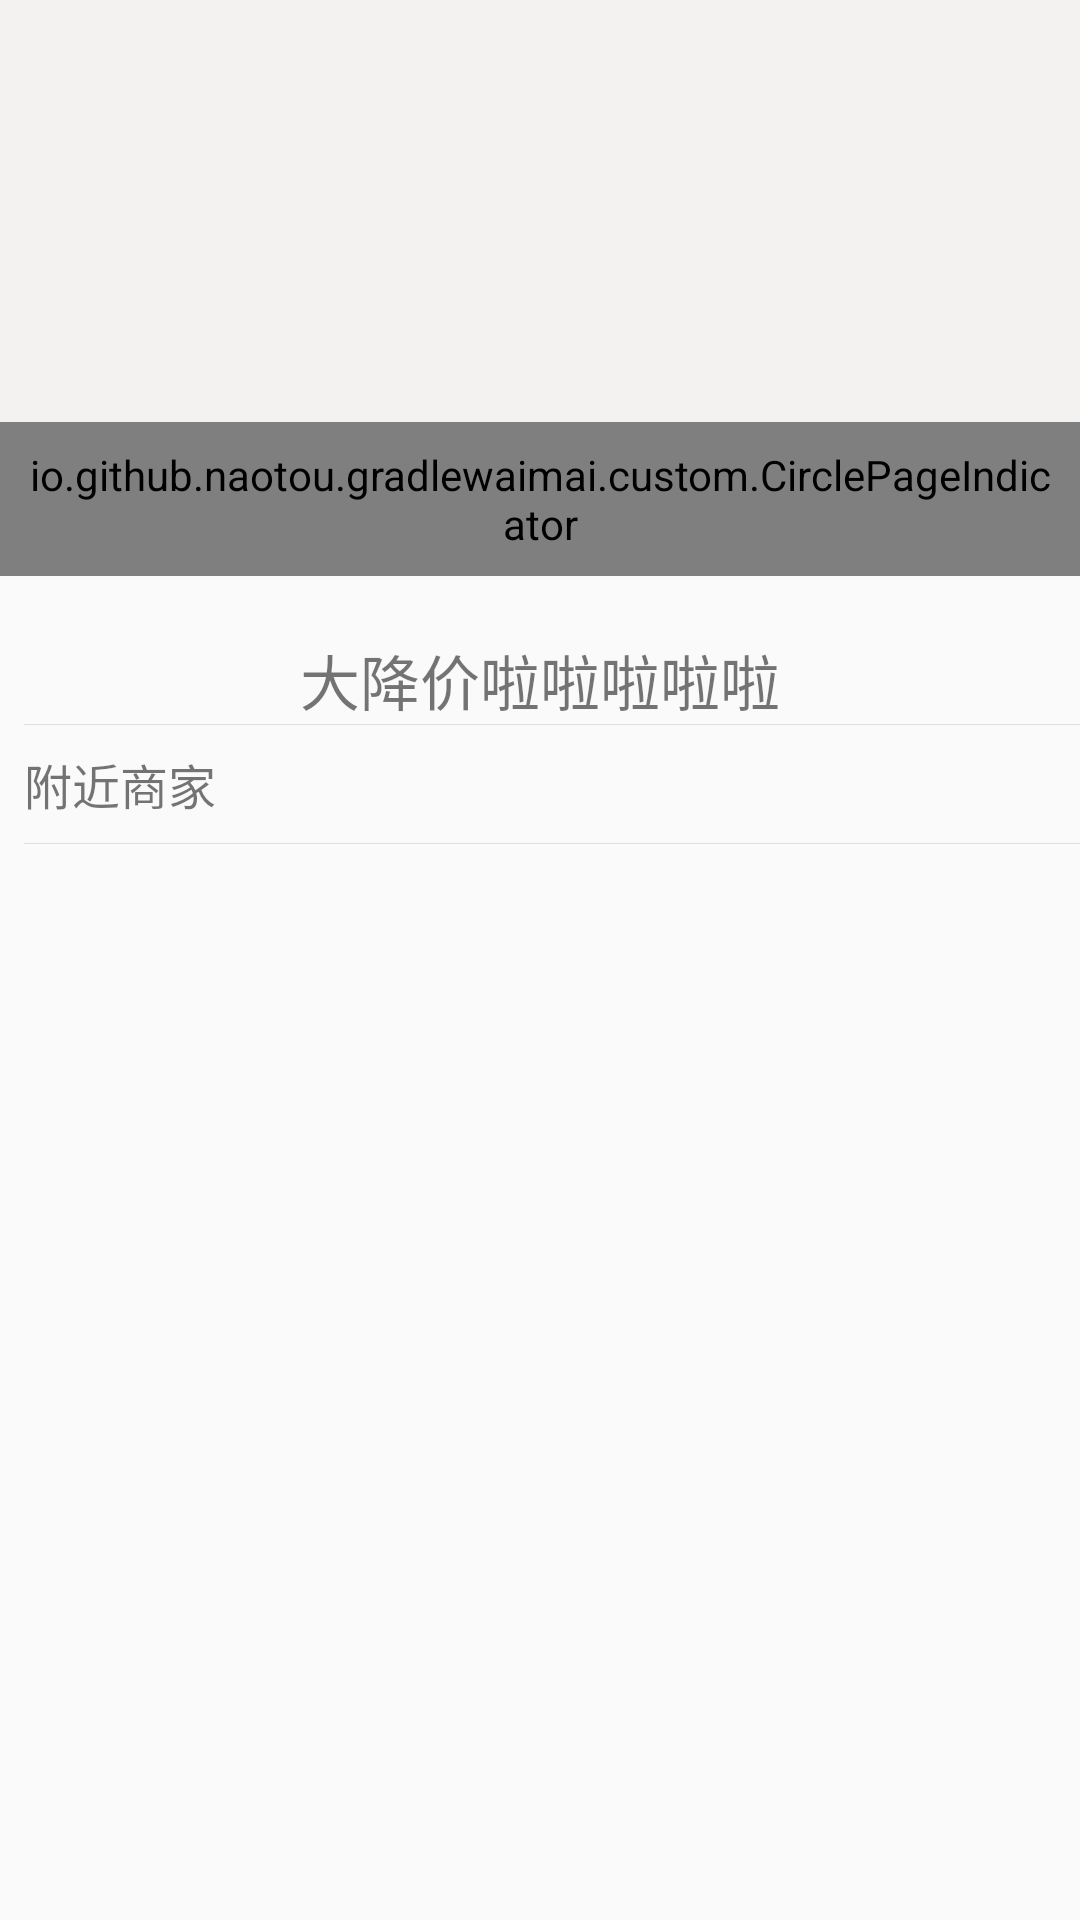

Android layout source for this screen:
<!-- AndroidManifest.xml: application theme AppTheme -->
<!-- res/layout/frag_main.xml -->
<?xml version="1.0" encoding="utf-8"?>
<RelativeLayout xmlns:android="http://schemas.android.com/apk/res/android"
                android:layout_width="match_parent"
                android:layout_height="match_parent">


    <android.support.v4.widget.NestedScrollView
        android:id="@+id/main_scroll"
        android:layout_width="match_parent"
        android:layout_height="wrap_content"
        android:layout_below="@+id/toolbar"
        android:scrollbars="none">

        <LinearLayout
            android:layout_width="match_parent"
            android:layout_height="match_parent"
            android:orientation="vertical">

            <RelativeLayout
                android:layout_width="match_parent"
                android:layout_height="192dp"
                android:background="@color/app_background">

                <android.support.v4.view.ViewPager
                    android:id="@+id/main_viewpager"
                    android:layout_width="match_parent"
                    android:layout_height="match_parent"/>

                <io.github.naotou.gradlewaimai.custom.CirclePageIndicator
                    android:id="@+id/main_indicator"
                    android:layout_width="wrap_content"
                    android:layout_height="wrap_content"
                    android:layout_alignParentBottom="true"
                    android:layout_centerHorizontal="true"
                    android:padding="@dimen/def_padding"/>
            </RelativeLayout>

            <TextView
                android:layout_width="wrap_content"
                android:layout_height="wrap_content"
                android:layout_gravity="center_horizontal"
                android:layout_marginTop="20dp"
                android:text="@string/random"
                android:textSize="20sp"/>

            <View
                style="@style/base_line_style"/>

            <TextView
                android:layout_width="wrap_content"
                android:layout_height="wrap_content"
                android:layout_margin="@dimen/def_margin"
                android:text="附近商家"
                android:textSize="16sp"/>

            <View
                style="@style/base_line_style"/>


        </LinearLayout>
    </android.support.v4.widget.NestedScrollView>

    <android.support.v7.widget.RecyclerView
        android:layout_below="@+id/main_scroll"
        android:id="@+id/main_recycler"
        android:layout_width="match_parent"
        android:layout_height="match_parent"/>

</RelativeLayout>
<!-- resources referenced by this layout -->
<resources>
  <color name="app_background">#F3F2F0</color>
  <dimen name="def_margin">8dp</dimen>
  <dimen name="def_padding">8dp</dimen>
  <string name="random">大降价啦啦啦啦啦</string>
  <style name="base_line_style">
          <item name="android:id">@+id/line</item>
          <item name="android:layout_width">match_parent</item>
          <item name="android:layout_height">1px</item>
          <item name="android:layout_marginLeft">@dimen/def_margin</item>
          <item name="android:background">@color/line_color</item>
  
      </style>
  <style name="AppTheme" parent="Theme.AppCompat.Light.NoActionBar">
          
          <item name="colorPrimary">@color/colorPrimary</item>
          <item name="colorPrimaryDark">@color/colorPrimaryDark</item>
          <item name="colorAccent">@color/colorAccent</item>
      </style>
  <color name="line_color">#DFDFDF</color>
  <color name="colorPrimary">#3F51B5</color>
  <color name="colorPrimaryDark">#303F9F</color>
  <color name="colorAccent">#FF4081</color>
</resources>
